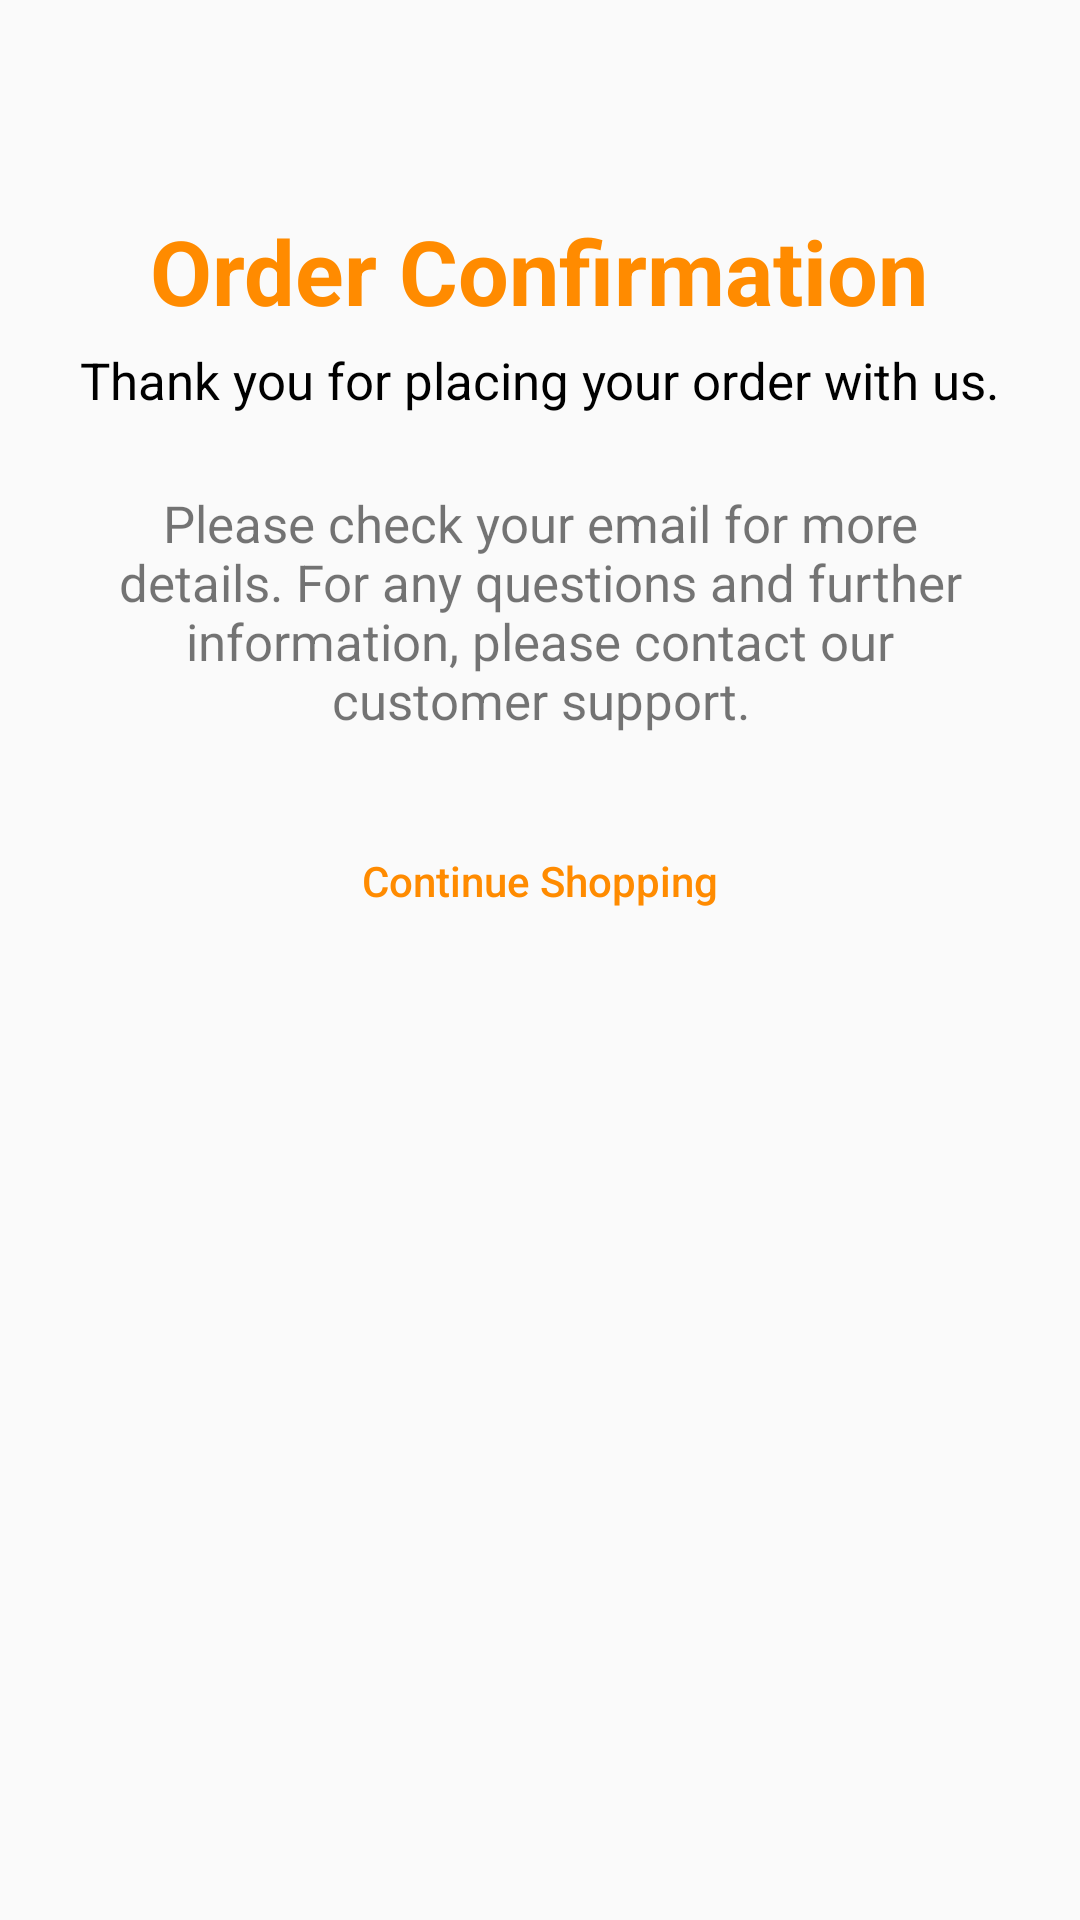

Android layout source for this screen:
<!-- AndroidManifest.xml: application theme AppTheme -->
<!-- res/layout/fragment_order_confirmation.xml -->
<LinearLayout xmlns:android="http://schemas.android.com/apk/res/android"
    xmlns:tools="http://schemas.android.com/tools"
    android:layout_width="match_parent"
    android:layout_height="match_parent"
    android:orientation="vertical"
    >

    <ImageView
        android:layout_width="wrap_content"
        android:layout_height="wrap_content"
        android:layout_gravity="center"
        android:layout_marginTop="50dp"
        android:src="@drawable/order_confirmed" />

    <TextView
        android:layout_width="wrap_content"
        android:layout_height="wrap_content"
        android:layout_gravity="center"
        android:layout_marginTop="20dp"
        android:text="Order Confirmation"
        android:textColor="@color/turuncu"
        android:textSize="30sp"
        android:textStyle="bold" />

    <TextView
        android:layout_width="wrap_content"
        android:layout_height="wrap_content"
        android:layout_gravity="center"
        android:layout_marginTop="5dp"
        android:text="Thank you for placing your order with us."
        android:textColor="@color/black"
        android:textSize="17sp" />

    <TextView
        android:layout_width="wrap_content"
        android:layout_height="wrap_content"
        android:layout_gravity="center"
        android:layout_margin="25dp"
        android:gravity="center"
        android:text="Please check your email for more details. For any questions and further information, please contact our customer support."
        android:textSize="17sp" />

    <Button
        android:layout_width="200dp"
        android:layout_height="wrap_content"
        android:layout_gravity="center"
        android:background="@drawable/continue_shopping"
        android:inputType="text"
        android:textColor="@color/turuncu"
        android:text="Continue Shopping" />

</LinearLayout>
<!-- resources referenced by this layout -->
<resources>
  <color name="black">#FF000000</color>
  <color name="turuncu">#ff8b00</color>
  <style name="AppTheme" parent="Theme.AppCompat.Light.NoActionBar">
          
          <item name="colorPrimary">@color/turuncu</item>
          <item name="colorPrimaryDark">@color/turuncu</item>
          <item name="colorAccent">@color/colorAccent</item>
      </style>
  <color name="colorAccent">#03DAC5</color>
</resources>
